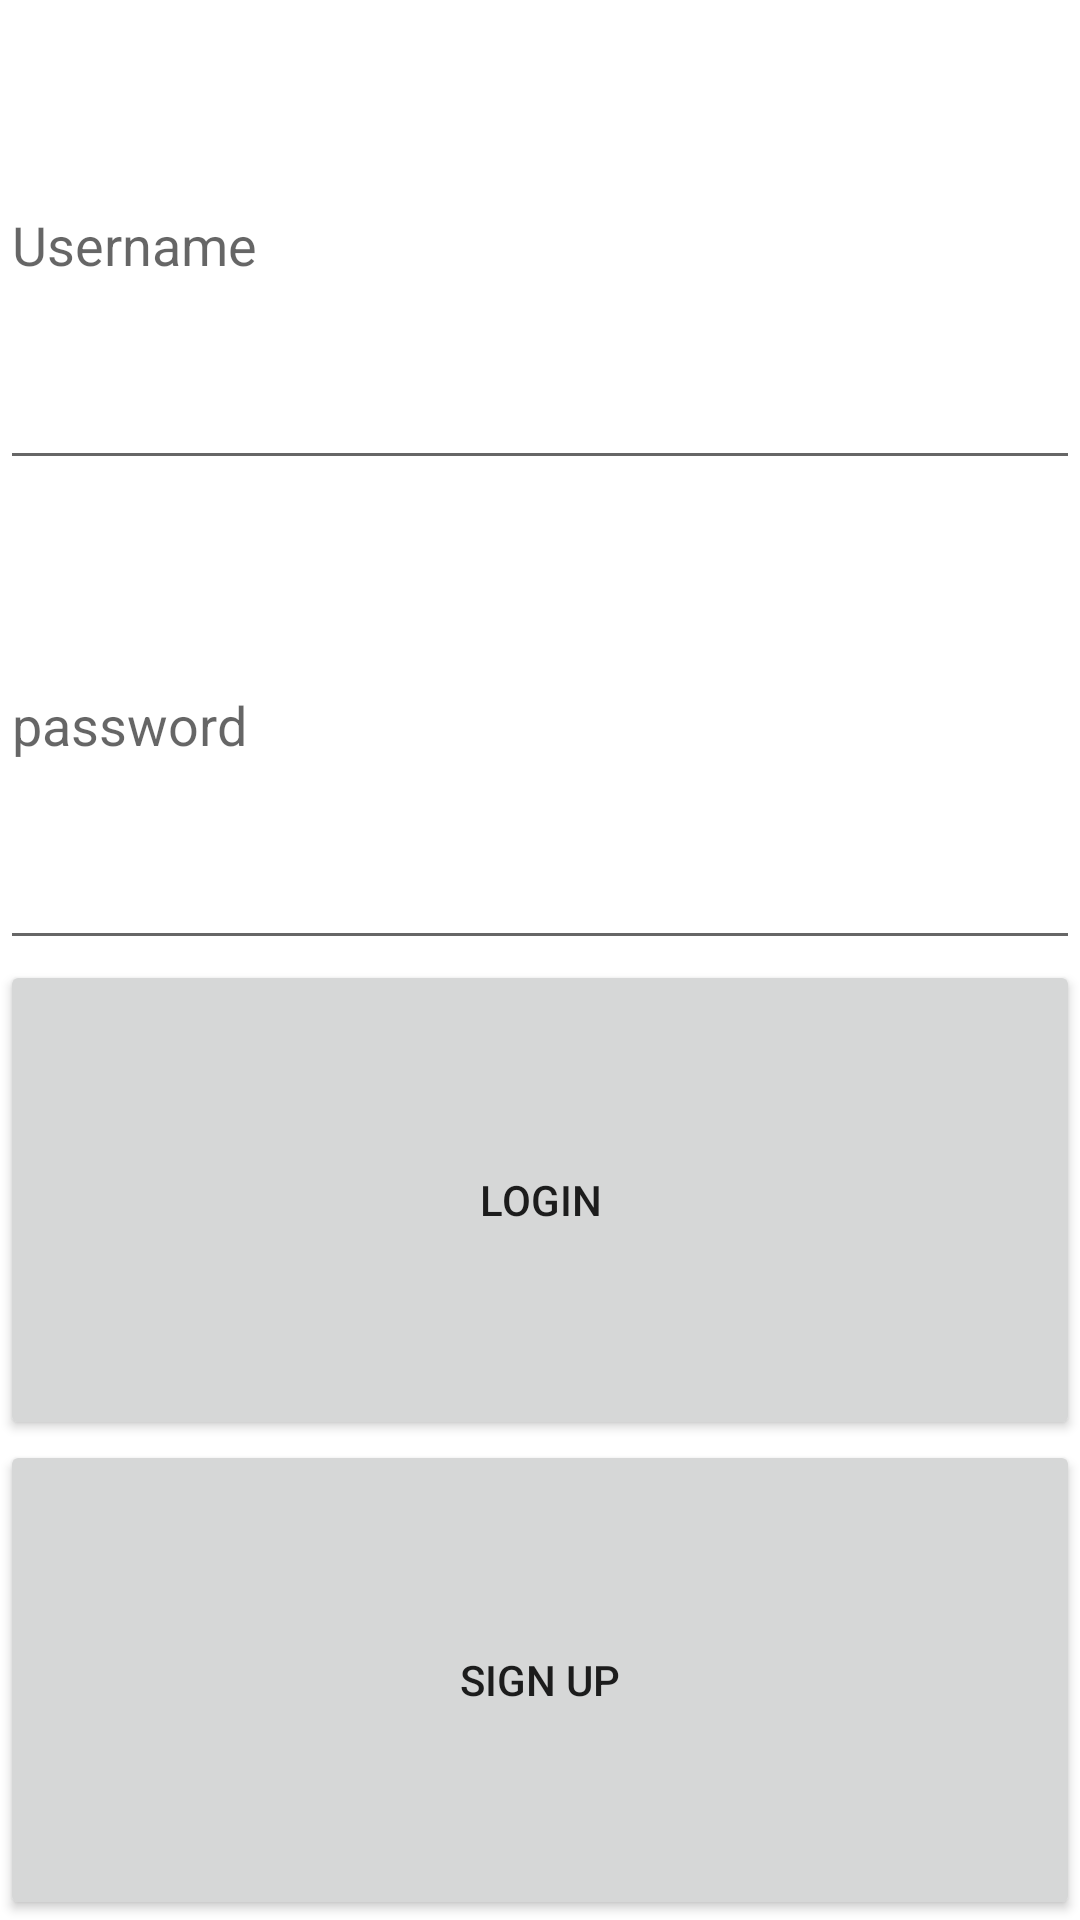

Android layout source for this screen:
<!-- AndroidManifest.xml: application theme Theme.InstaMockUp_kw -->
<!-- res/layout/activity_login.xml -->
<?xml version="1.0" encoding="utf-8"?>
<LinearLayout xmlns:android="http://schemas.android.com/apk/res/android"
    xmlns:app="http://schemas.android.com/apk/res-auto"
    xmlns:tools="http://schemas.android.com/tools"
    android:layout_width="match_parent"
    android:layout_height="wrap_content"
    android:layout_margin="16dp"
    android:orientation="vertical"
    tools:context=".LoginActivity">

    <EditText
        android:id="@+id/etUsername"
        android:layout_width="match_parent"
        android:layout_height="wrap_content"
        android:layout_weight="1"
        android:ems="10"
        android:hint="Username"
        android:inputType="textPersonName"
        android:minHeight="48dp" />

    <EditText
        android:id="@+id/etPassword"
        android:layout_width="match_parent"
        android:layout_height="wrap_content"
        android:layout_below="@+id/etUsername"
        android:layout_weight="1"
        android:ems="10"
        android:hint="password"
        android:inputType="textPassword"
        android:minHeight="48dp" />

    <Button
        android:id="@+id/btnLogin"
        android:layout_width="match_parent"
        android:layout_height="wrap_content"
        android:layout_below="@+id/etPassword"
        android:layout_weight="1"
        android:text="Login" />

    <Button
        android:id="@+id/btnSignUp"
        android:layout_width="match_parent"
        android:layout_height="wrap_content"
        android:layout_weight="1"
        android:text="Sign Up" />

</LinearLayout>
<!-- resources referenced by this layout -->
<resources>
  <style name="Theme.InstaMockUp_kw" parent="Theme.MaterialComponents.DayNight.DarkActionBar">
          
          <item name="colorPrimary">@color/purple_500</item>
          <item name="colorPrimaryVariant">@color/purple_700</item>
          <item name="colorOnPrimary">@color/white</item>
          
          <item name="colorSecondary">@color/teal_200</item>
          <item name="colorSecondaryVariant">@color/teal_700</item>
          <item name="colorOnSecondary">@color/black</item>
          
          <item name="android:statusBarColor" tools:targetApi="l">?attr/colorPrimaryVariant</item>
          
      </style>
  <!-- not gathered from this repository: default colours our renderer supplied (Android Studio template values) -->
  <color name="purple_500">#FF6200EE</color>
  <color name="purple_700">#FF3700B3</color>
  <color name="teal_200">#FF03DAC5</color>
  <color name="teal_700">#FF018786</color>
  <color name="black">#FF000000</color>
  <color name="white">#FFFFFFFF</color>
</resources>
